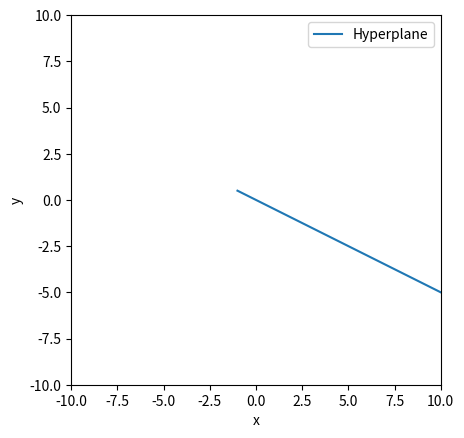

Write Python code to recreate this figure.
"""
[redacted]
@date   : 2023-06-19
"""
import numpy as np
import matplotlib.pyplot as plt

theta = np.array([1, 2])  # Normal vector defining the hyperplane

# Generate some data points for plotting
x = np.linspace(-1, 10, 100)
y = (-theta[0] * x) / theta[1]  # Hyperplane equation: theta[0]*x + theta[1]*y = 0

# Plot the hyperplane
plt.plot(x, y, label='Hyperplane')

# Add labels and legend
plt.xlabel('x')
plt.ylabel('y')
plt.legend()

# Set aspect ratio and limits
plt.gca().set_aspect('equal')
plt.xlim(-10, 10)
plt.ylim(-10, 10)

# Show the plot
plt.show()

